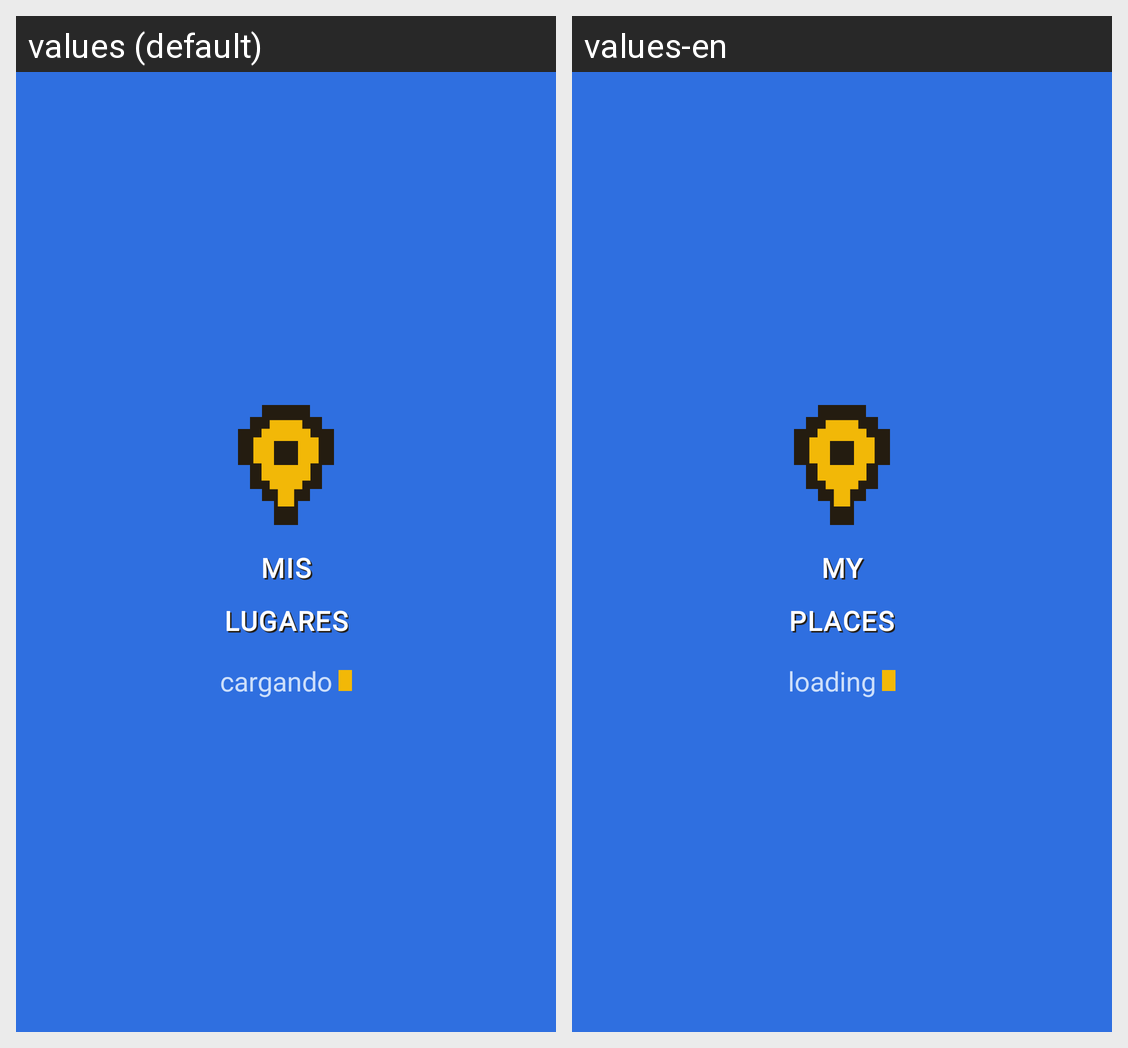

Strings drawn on this Android screen and how each of the app's shown locales translates them:
Android screen res/layout/activity_menu.xml rendered under 2 locales, left to right: values (default), values-en. Device: Nexus 5 (rendered at 1080×1920; each locale shown at half size, 540×960, under a caption strip naming it); theme Theme.MisLugares.
Strings drawn on this screen, with the default value and each locale's value (text and hints the layout hard-codes, and strings that could not be matched under every locale, appear in the picture but are not listed):

splash_titulo
  values: MIS
      LUGARES
  values-en: MY
      PLACES

splash_cargando
  values: cargando
  values-en: loading
